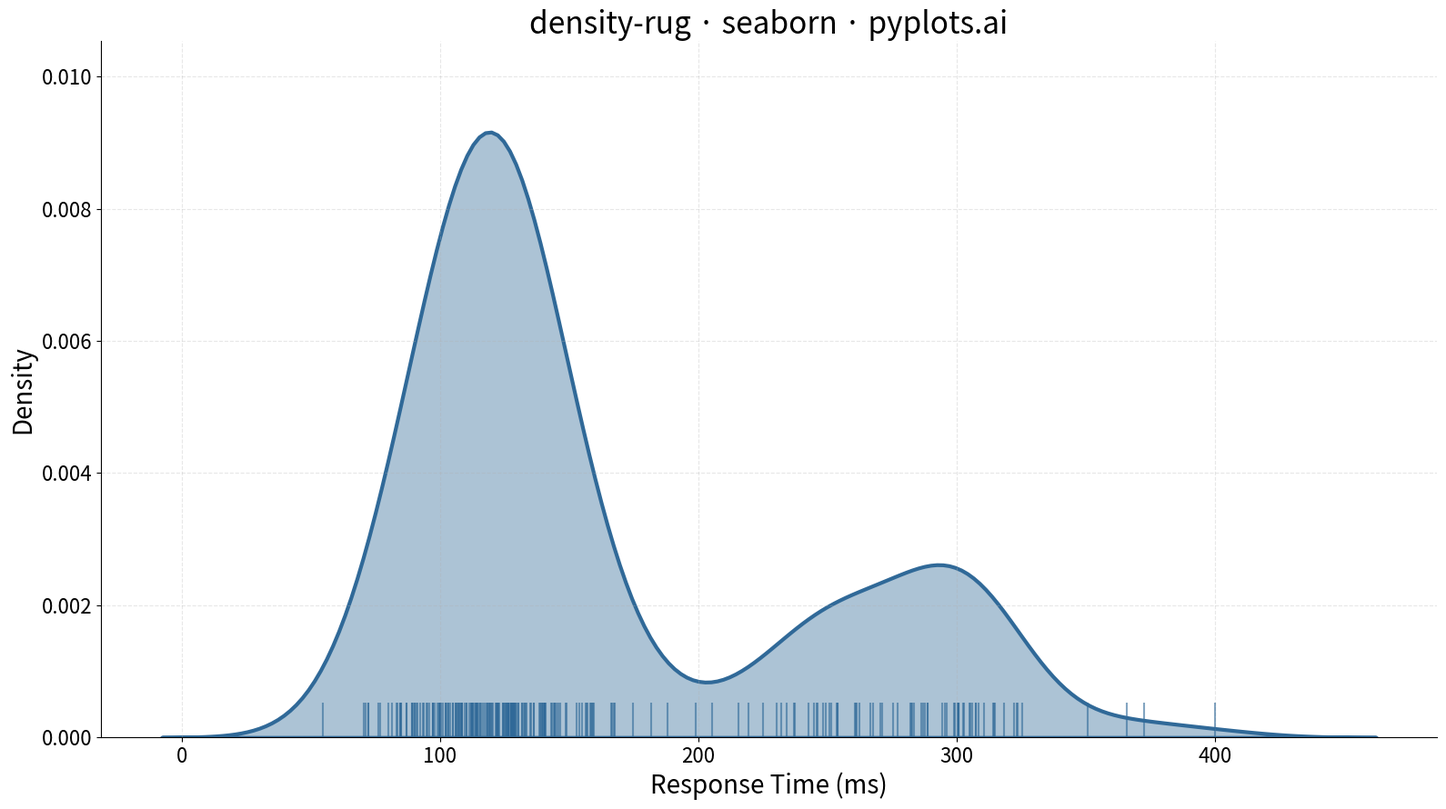

Source code (Python):
""" pyplots.ai
density-rug: Density Plot with Rug Marks
Library: seaborn 0.13.2 | Python 3.13.11
Quality: 93/100 | Created: 2026-01-09
"""

import matplotlib.pyplot as plt
import numpy as np
import seaborn as sns


# Data - Response times (ms) for a web application
np.random.seed(42)
# Create a realistic bimodal distribution: most requests are fast, some are slower
fast_responses = np.random.normal(loc=120, scale=25, size=180)
slow_responses = np.random.normal(loc=280, scale=40, size=70)
response_times = np.concatenate([fast_responses, slow_responses])
# Clip to realistic bounds
response_times = np.clip(response_times, 50, 400)

# Create figure
fig, ax = plt.subplots(figsize=(16, 9))

# Plot KDE with fill
sns.kdeplot(data=response_times, ax=ax, fill=True, alpha=0.4, color="#306998", linewidth=3, bw_adjust=0.8)

# Add rug plot
sns.rugplot(data=response_times, ax=ax, color="#306998", alpha=0.6, height=0.05, linewidth=1.5)

# Styling
ax.set_xlabel("Response Time (ms)", fontsize=20)
ax.set_ylabel("Density", fontsize=20)
ax.set_title("density-rug · seaborn · pyplots.ai", fontsize=24)
ax.tick_params(axis="both", labelsize=16)
ax.grid(True, alpha=0.3, linestyle="--")

# Remove top and right spines for cleaner look
ax.spines["top"].set_visible(False)
ax.spines["right"].set_visible(False)

plt.tight_layout()
plt.savefig("plot.png", dpi=300, bbox_inches="tight")
